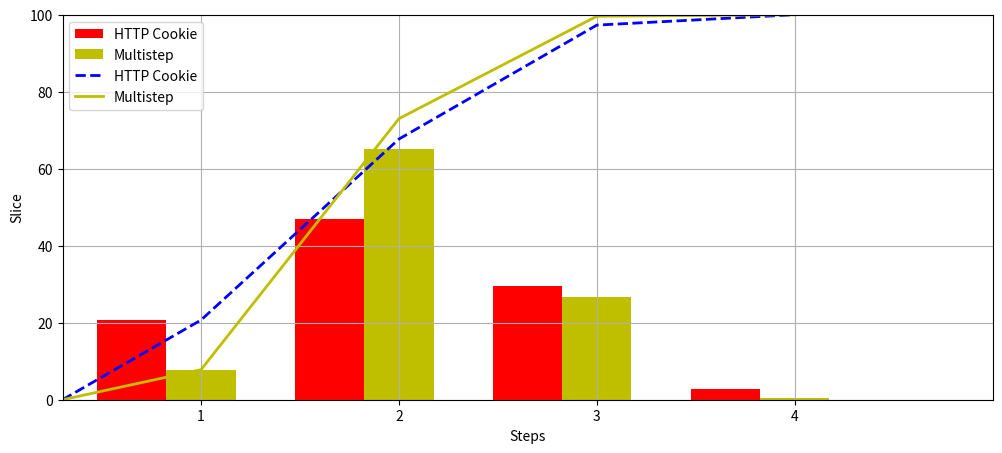

Recreate this plot in Python.
import numpy as np
import matplotlib.pyplot as plt

cookie_means = (20.7, 47, 29.6, 2.7)
cookie_means0 = (0, 20.7, 67.7, 97.3, 100)
multi_means = (7.8, 65.2, 26.7, 0.4)
multi_means0 = (0, 7.8, 73.0, 99.6, 100)

datas0 = [-0.35, 0.35, 1+0.35, 2+0.35, 3+0.35]
datas1 = [1.35, 2.35, 3.35, 4.35]
datas2 = [1+0.35/2, 2+0.35/2, 3+0.35/2, 4+0.35/2]

width = 0.35       # the width of the bars
N = 4
ind = np.arange(N)
#fig = plt.figure(figsize=(10,5))
#ax = plt.subplots()
fig, ax = plt.subplots(figsize=(12,5))
rects1 = ax.bar(ind, cookie_means, width, color='r' )

rects3 = ax.plot(datas0, cookie_means0, linewidth=2, linestyle="--", color ='blue')
rects4 = ax.plot(datas0, multi_means0, linewidth=2, linestyle="-", color="y")

rects2 = ax.bar(ind+width, multi_means, width, color='y')

# add some text for labels, title and axes ticks
ax.set_ylim(0,100)
ax.set_ylabel('Slice')
#ax.set_title('Scores by group and gender')
ax.set_xticks(ind+width)
ax.set_xlabel('Steps')
ax.set_xlim(-width,len(ind)+width)
ax.set_xticklabels((1, 2, 3, 4))

ax.legend((rects1[0], rects2[0], rects3[0], rects4[0]),
          ('HTTP Cookie', 'Multistep', 'HTTP Cookie', 'Multistep'),
          loc='upper left')

plt.grid(True)


plt.show()
